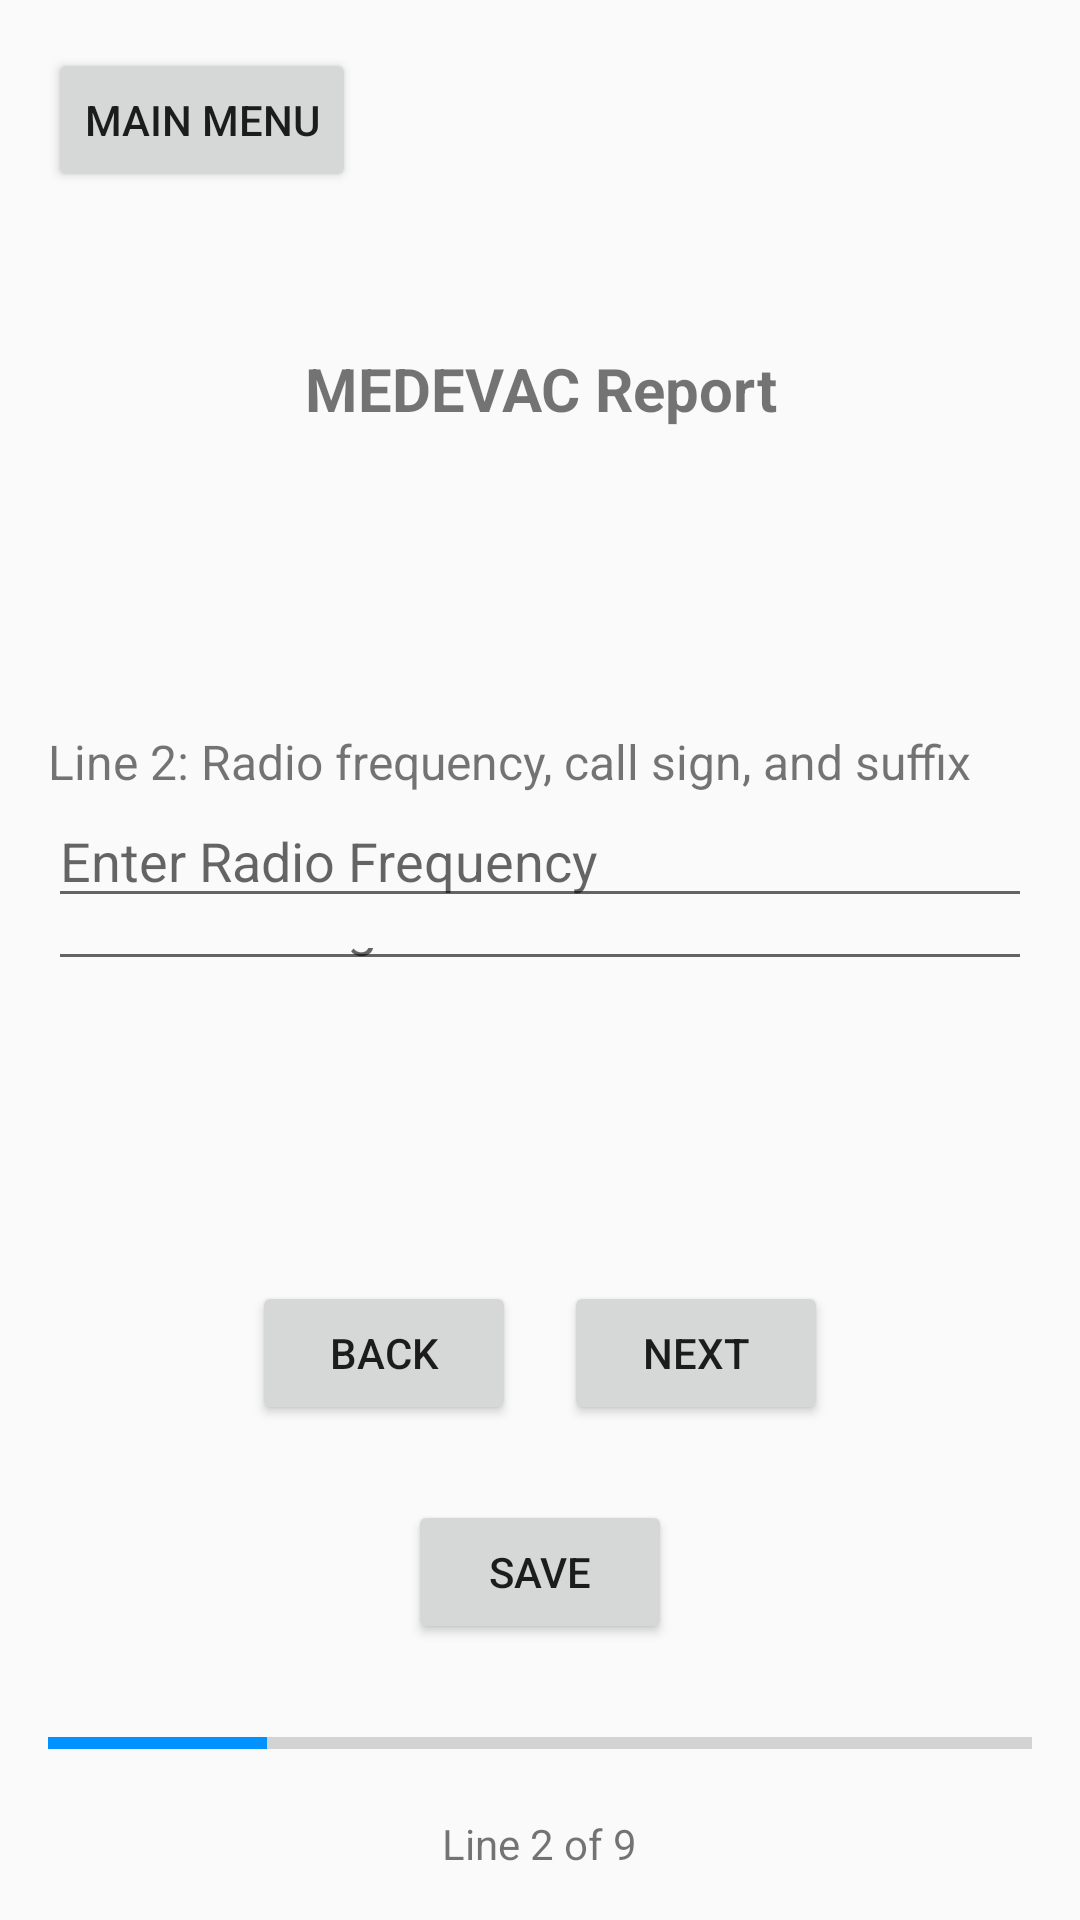

Here is an Android app screen rendered from its layout file. Give the layout XML and the strings, colors and styles it references.
<!-- AndroidManifest.xml: application theme AppTheme -->
<!-- res/layout/medevac_p2.xml -->
<RelativeLayout xmlns:android="http://schemas.android.com/apk/res/android"
    android:layout_width="match_parent"
    android:layout_height="match_parent"
    android:padding="16dp">

    <Button
        android:id="@+id/backToMenu"
        android:layout_width="wrap_content"
        android:layout_height="wrap_content"
        android:text="Main Menu" />

    
    <LinearLayout
        android:layout_width="match_parent"
        android:layout_height="wrap_content"
        android:orientation="vertical"
        android:layout_above="@+id/bottomPanel"
        android:layout_alignParentTop="true"
        android:layout_marginTop="100dp">

        <TextView
            android:layout_width="match_parent"
            android:layout_height="wrap_content"
            android:layout_marginBottom="100dp"
            android:gravity="center_horizontal"
            android:text="MEDEVAC Report"
            android:textSize="20dp"
            android:textStyle="bold" />

        <TextView
            android:layout_width="wrap_content"
            android:layout_height="wrap_content"
            android:text="Line 2: Radio frequency, call sign, and suffix"
            android:textSize="16dp" />

        <EditText
            android:id="@+id/radioField"
            android:layout_width="match_parent"
            android:layout_height="wrap_content"
            android:hint="Enter Radio Frequency" />
        <EditText
            android:id="@+id/callSignField"
            android:layout_width="match_parent"
            android:layout_height="wrap_content"
            android:hint="Enter Call Sign" />
        <EditText
            android:id="@+id/suffixField"
            android:layout_width="match_parent"
            android:layout_height="wrap_content"
            android:hint="Enter suffix" />
    </LinearLayout>

    


    <LinearLayout
        android:layout_width="match_parent"
        android:layout_height="wrap_content"
        android:layout_alignParentBottom="true"
        android:orientation="vertical"
        android:id="@+id/bottomPanel">

        <LinearLayout
            android:layout_width="match_parent"
            android:layout_height="wrap_content"
            android:layout_marginTop="100dp"
            android:orientation="horizontal"
            android:gravity="center_horizontal">

            <Button
                android:id="@+id/Back"
                android:layout_width="wrap_content"
                android:layout_height="wrap_content"
                android:text="Back"
                android:layout_marginRight="16dp"/>

            <Button
                android:id="@+id/Next"
                android:layout_width="wrap_content"
                android:layout_height="wrap_content"
                android:text="Next" />
        </LinearLayout>

        <LinearLayout
            android:layout_width="match_parent"
            android:layout_height="wrap_content"
            android:gravity="center"
            android:layout_marginTop="25dp">
            <Button
                android:layout_width="wrap_content"
                android:layout_height="wrap_content"
                android:id="@+id/saveNReview"
                android:text="Save"/>
        </LinearLayout>

        <ProgressBar
            android:id="@+id/step"
            style="?android:attr/progressBarStyleHorizontal"
            android:layout_width="match_parent"
            android:layout_height="wrap_content"
            android:layout_marginTop="25dp"
            android:layout_marginBottom="16dp"
            android:indeterminate="false"
            android:max="9"
            android:progress="2"
            />
        <LinearLayout
            android:layout_width="match_parent"
            android:layout_height="wrap_content"
            android:gravity="center">

            <TextView
                android:layout_width="wrap_content"
                android:layout_height="wrap_content"
                android:text="Line 2 of 9" />
        </LinearLayout>
    </LinearLayout>

    
</RelativeLayout>
<!-- resources referenced by this layout -->
<resources>
  <style name="AppTheme" parent="Theme.AppCompat.Light.NoActionBar">
          <item name="colorPrimary">@color/colorPrimary</item>
          <item name="colorPrimaryDark">@color/colorPrimaryDark</item>
          <item name="colorAccent">@color/colorAccent</item>
      </style>
  <color name="colorPrimary">#FFFFFF</color>
  <color name="colorPrimaryDark">#FFFFFF</color>
  <color name="colorAccent">#0092ff</color>
</resources>
